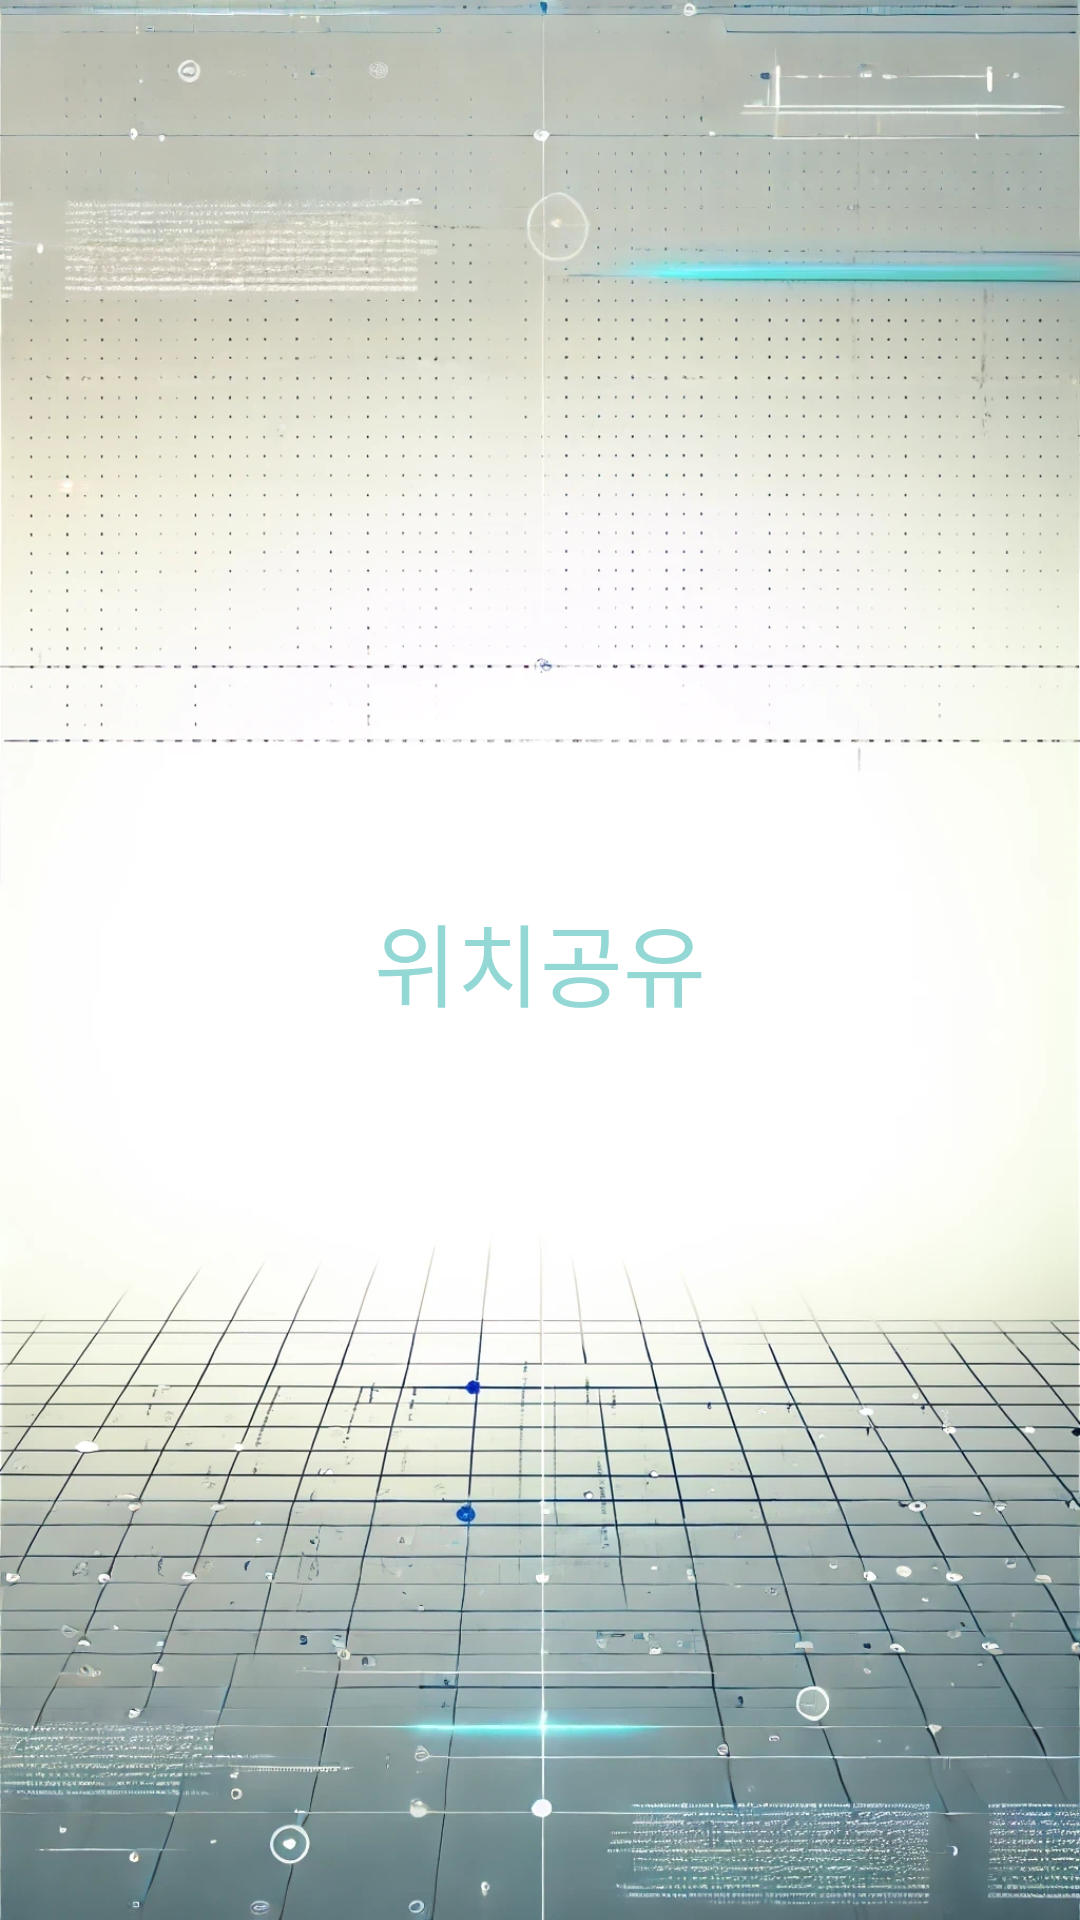

Reconstruct the res/layout file that produces this screen, plus the resources it refers to.
<!-- AndroidManifest.xml: application theme Theme.Protect -->
<!-- res/layout/activity_splash.xml -->
<?xml version="1.0" encoding="utf-8"?>
<layout xmlns:android="http://schemas.android.com/apk/res/android"
    xmlns:app="http://schemas.android.com/apk/res-auto"
    xmlns:tools="http://schemas.android.com/tools">

    <data>

        <variable
            name="splash"
            type="com.save.protect.activity.SplashActivity" />
    </data>

    <androidx.constraintlayout.widget.ConstraintLayout
        android:layout_width="match_parent"
        android:layout_height="match_parent"
        android:background="@drawable/protect_splash_bg"
        tools:context=".activity.SplashActivity">

        <TextView
            android:id="@+id/splash_center_text_view"
            android:layout_width="wrap_content"
            android:layout_height="wrap_content"
            android:fontFamily="sans-serif-medium"
            android:text="@string/app_name"
            android:textAlignment="center"
            android:textColor="@color/primary"
            android:textSize="30sp"
            app:layout_constraintBottom_toBottomOf="parent"
            app:layout_constraintEnd_toEndOf="parent"
            app:layout_constraintStart_toStartOf="parent"
            app:layout_constraintTop_toTopOf="parent"
            tools:ignore="HardcodedText,MissingConstraints,SpUsage" />

        <TextView
            android:id="@+id/splash_state_text_view"
            android:layout_width="wrap_content"
            android:layout_height="wrap_content"
            android:layout_marginTop="15dp"
            android:text=" "
            android:textAlignment="center"
            android:textColor="@color/error"
            android:textSize="20dp"
            app:layout_constraintEnd_toEndOf="parent"
            app:layout_constraintStart_toStartOf="parent"
            app:layout_constraintTop_toBottomOf="@+id/splash_center_text_view"
            tools:ignore="HardcodedText,MissingConstraints,SpUsage" />
    </androidx.constraintlayout.widget.ConstraintLayout>
</layout>
<!-- resources referenced by this layout -->
<resources>
  <color name="error">#FF7043</color>
  <color name="primary">#94D8D6</color>
  <!-- drawable protect_splash_bg: jpg bitmap (drawable, 464942 bytes) -->
  <string name="app_name">위치공유</string>
  <style name="Theme.Protect" parent="Theme.MaterialComponents.DayNight.NoActionBar">
          
          <item name="colorPrimary">@color/primary</item>
          <item name="colorPrimaryVariant">@color/secondary</item>
          <item name="colorOnPrimary">@color/white</item>
          
          <item name="colorSecondary">@color/teal_200</item>
          <item name="colorSecondaryVariant">@color/teal_700</item>
          <item name="colorOnSecondary">@color/black</item>
          
          <item name="android:statusBarColor">?attr/colorPrimaryVariant</item>
          
      </style>
  <color name="secondary">#4F83CC</color>
  <color name="white">#FFFFFFFF</color>
  <color name="teal_200">#FF03DAC5</color>
  <color name="teal_700">#FF018786</color>
  <color name="black">#FF000000</color>
</resources>
